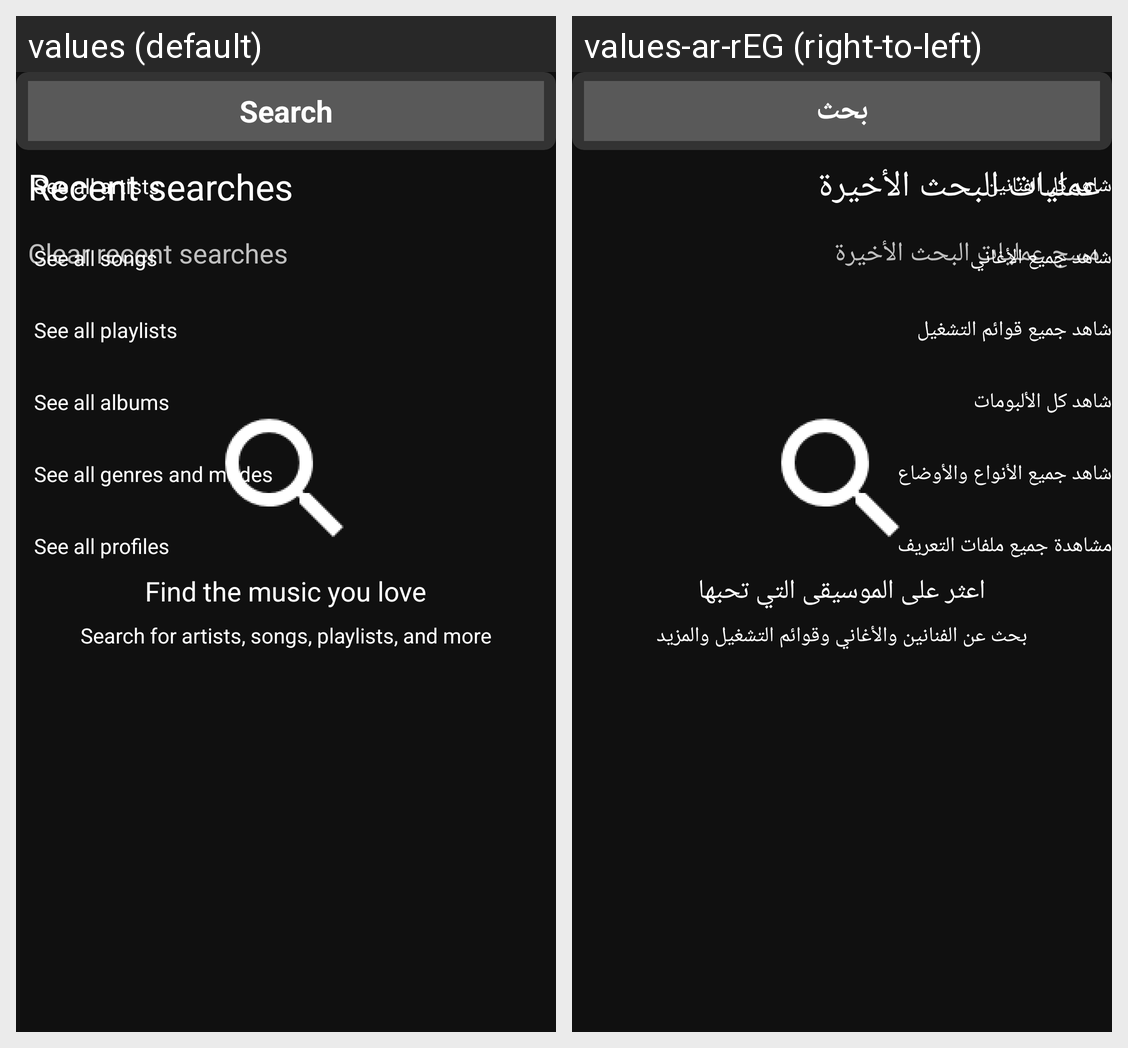

For this localized Android screen grid, give each drawn string resource with its value in every locale shown.
Android screen res/layout/search_list.xml rendered under 2 locales, left to right: values (default), values-ar-rEG (right-to-left). Device: Nexus 5 (rendered at 1080×1920; each locale shown at half size, 540×960, under a caption strip naming it); theme AppTheme.
Strings drawn on this screen, with the default value and each locale's value (text and hints the layout hard-codes, and strings that could not be matched under every locale, appear in the picture but are not listed):

Find_the_music_you_love
  values: Find the music you love
  values-ar-rEG: اعثر على الموسيقى التي تحبها

Search_for_artists_songs_playlists_and_more
  values: Search for artists, songs, playlists, and more
  values-ar-rEG: بحث عن الفنانين والأغاني وقوائم التشغيل والمزيد

search
  values: Search
  values-ar-rEG: بحث

Recent_searches
  values: Recent searches
  values-ar-rEG: عمليات البحث الأخيرة

Clear_recent_searches
  values: Clear recent searches
  values-ar-rEG: مسح عمليات البحث الأخيرة

See_all_artists
  values: See all artists
  values-ar-rEG: شاهد كل الفنانين

See_all_songs
  values: See all songs
  values-ar-rEG: شاهد جميع الأغاني

See_all_playlists
  values: See all playlists
  values-ar-rEG: شاهد جميع قوائم التشغيل

See_all_albums
  values: See all albums
  values-ar-rEG: شاهد كل الألبومات

See_all_genres_and_modes
  values: See all genres and modes
  values-ar-rEG: شاهد جميع الأنواع والأوضاع

See_all_profiles
  values: See all profiles
  values-ar-rEG: مشاهدة جميع ملفات التعريف
